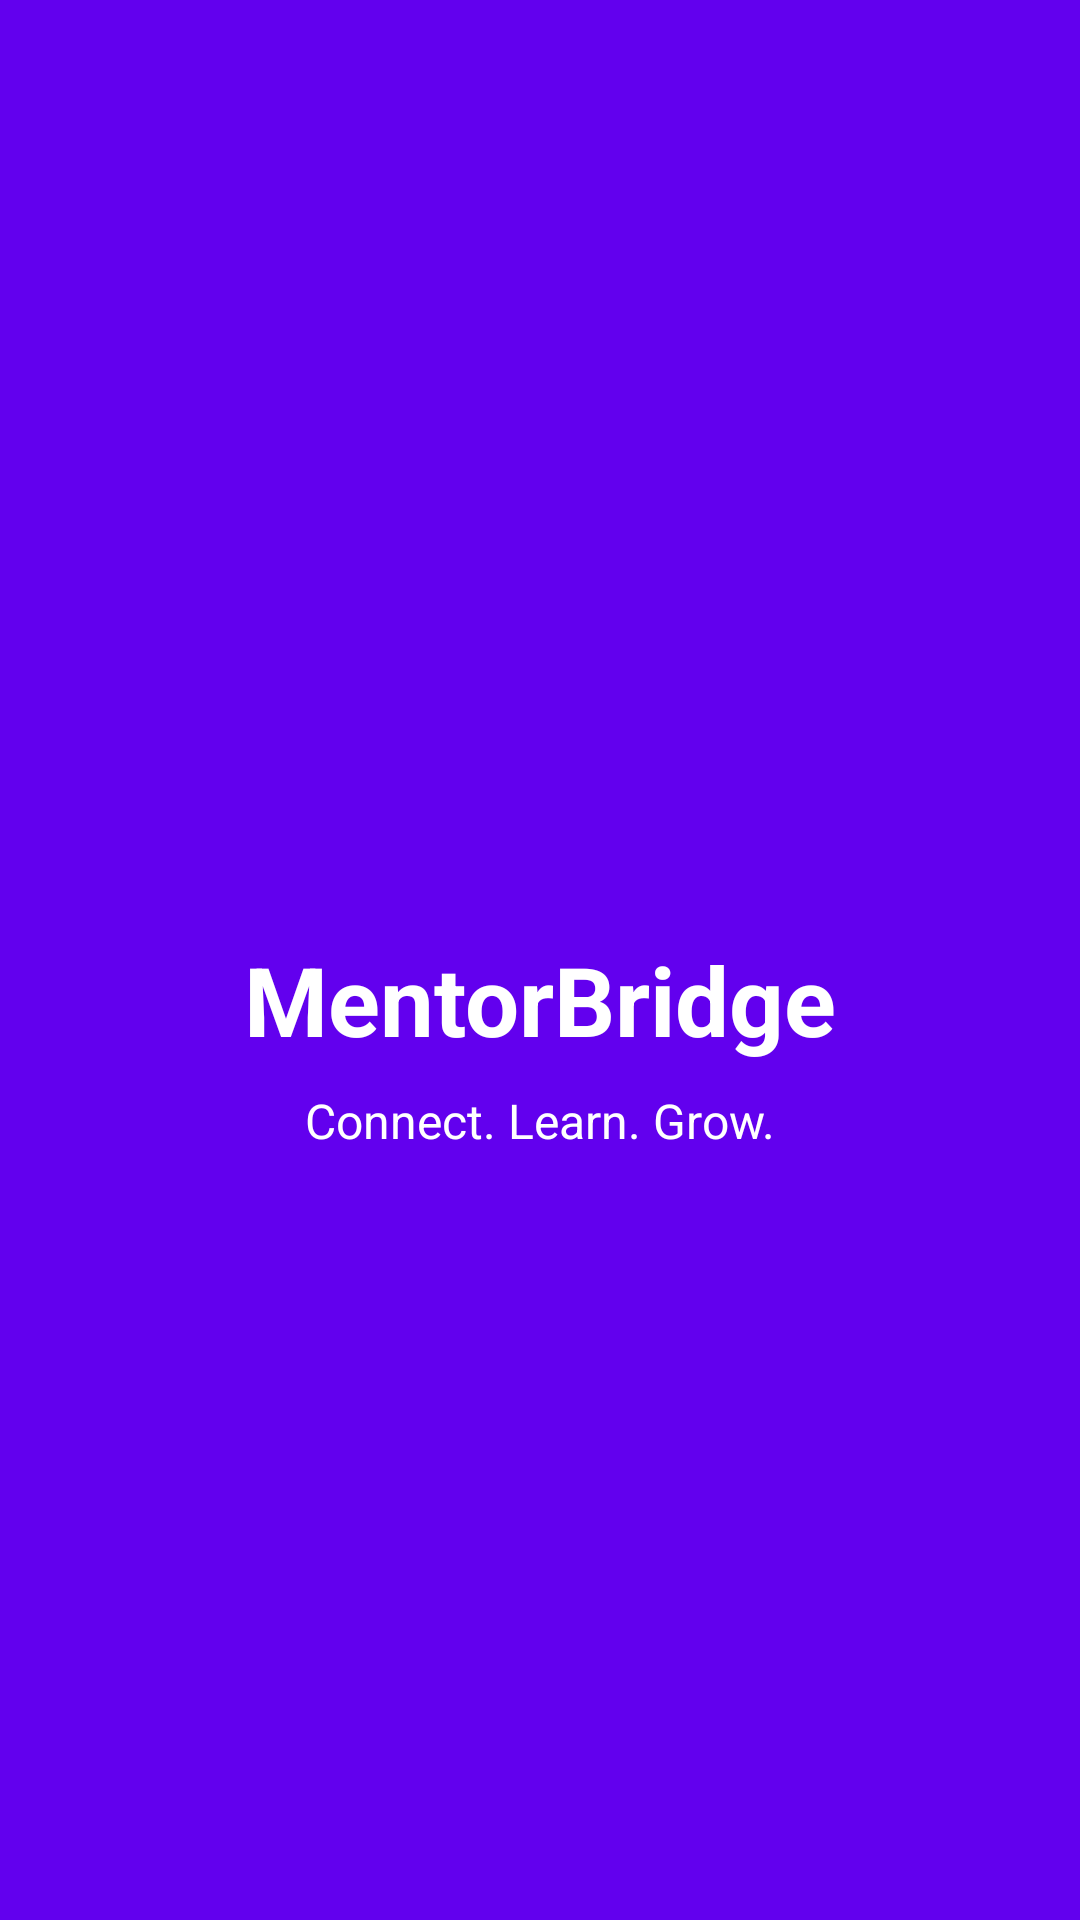

Produce the Android XML layout that renders to this screen, including the resource entries it uses.
<!-- AndroidManifest.xml: activity theme Theme.MentorBridge.Splash -->
<!-- res/layout/activity_splash.xml -->
<?xml version="1.0" encoding="utf-8"?>
<RelativeLayout xmlns:android="http://schemas.android.com/apk/res/android"
    android:layout_width="match_parent"
    android:layout_height="match_parent"
    android:background="@color/colorPrimary"
    android:gravity="center">

    <LinearLayout
        android:layout_width="wrap_content"
        android:layout_height="wrap_content"
        android:layout_centerInParent="true"
        android:gravity="center"
        android:orientation="vertical">

        <ImageView
            android:layout_width="120dp"
            android:layout_height="120dp"
            android:src="@drawable/ic_launcher_foreground"
            android:contentDescription="@string/app_name" />

        <TextView
            android:layout_width="wrap_content"
            android:layout_height="wrap_content"
            android:layout_marginTop="16dp"
            android:text="@string/app_name"
            android:textColor="@android:color/white"
            android:textSize="32sp"
            android:textStyle="bold" />

        <TextView
            android:layout_width="wrap_content"
            android:layout_height="wrap_content"
            android:layout_marginTop="8dp"
            android:text="@string/app_tagline"
            android:textColor="@android:color/white"
            android:textSize="16sp" />

        <ProgressBar
            android:layout_width="wrap_content"
            android:layout_height="wrap_content"
            android:layout_marginTop="32dp"
            android:indeterminateTint="@android:color/white" />
    </LinearLayout>

</RelativeLayout>
<!-- resources referenced by this layout -->
<resources>
  <color name="colorPrimary">#6200EE</color>
  <string name="app_name">MentorBridge</string>
  <string name="app_tagline">Connect. Learn. Grow.</string>
  <style name="Theme.MentorBridge.Splash" parent="Theme.MentorBridge">
          <item name="android:windowBackground">@color/colorPrimary</item>
          <item name="android:statusBarColor">@color/colorPrimary</item>
      </style>
  <style name="Theme.MentorBridge" parent="Theme.Material3.Light.NoActionBar">
          
          <item name="colorPrimary">@color/colorPrimary</item>
          <item name="colorPrimaryDark">@color/colorPrimaryDark</item>
          <item name="colorAccent">@color/colorAccent</item>
          
          
          <item name="android:statusBarColor">@color/colorPrimaryDark</item>
          
          
          <item name="android:windowBackground">@android:color/white</item>
      </style>
  <color name="colorPrimaryDark">#3700B3</color>
  <color name="colorAccent">#03DAC5</color>
</resources>
